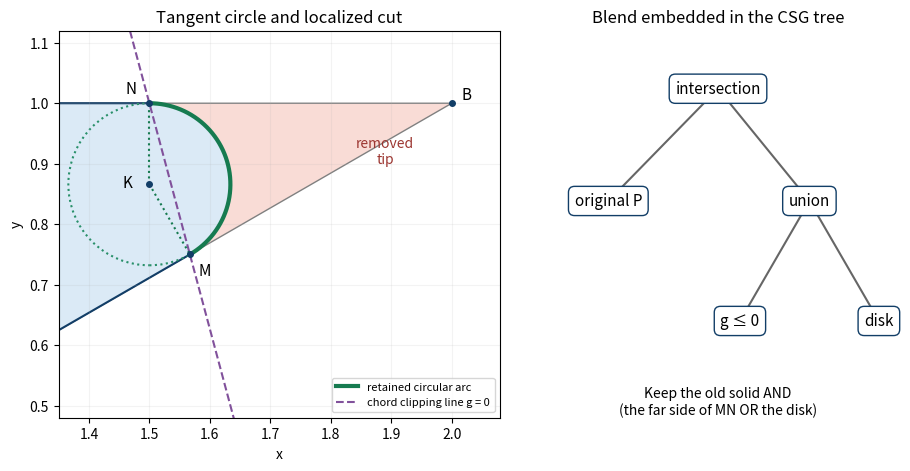

Source code (Python):
"""Oxford 2015 geometric modelling Q1: circular fillet and local CSG.

Run from any directory; writes geometric-modelling-2015-fillet.png there.
Tested with Python 3.14.4, NumPy 2.3.5, Matplotlib 3.10.7.
"""
import os
import tempfile
os.environ.setdefault('MPLCONFIGDIR', tempfile.mkdtemp(prefix='gmod-fillet-mpl-'))
import matplotlib
matplotlib.use('Agg')
import matplotlib.pyplot as plt
from matplotlib.patches import Polygon, Circle
import numpy as np

q = np.sqrt(3.)
A, B, C, D, EE, O = np.array([[2-q, 0], [2, 1], [1, 1], [1, 2], [0, 2], [0, 0]])
M = np.array([2-q/4, .75])
N = np.array([1.5, 1.])
K = np.array([1.5, q/2])
r = 1-q/2
theta = np.linspace(-np.pi/3, np.pi/2, 160)
arc = K+r*np.column_stack((np.cos(theta), np.sin(theta)))
fig, (ax, tree) = plt.subplots(1, 2, figsize=(9, 4.6), layout='constrained', gridspec_kw={'width_ratios':[1.35, 1]})
ax.add_patch(Polygon([A, B, C, D, EE, O], facecolor='#f9dcd6', edgecolor='.5', lw=1))
ax.add_patch(Polygon(np.vstack([A, M, arc, N, C, D, EE, O]), facecolor='#dbeaf6', edgecolor='#123e67', lw=1.5))
ax.add_patch(Circle(K, r, fill=False, edgecolor='#29906a', ls=':', lw=1.5))
ax.plot(*arc.T, color='#167b50', lw=3, zorder=5, label='retained circular arc')
x = np.linspace(1.35, 2.1, 100)
ax.plot(x, 1-(x-1.5)/(2-q), '--', color='#81519b', lw=1.5, label='chord clipping line g = 0')
for p in [M, N]:
    ax.plot([K[0], p[0]], [K[1], p[1]], ':', color='#167b50', lw=1.5)
for label, p, offset in [('M',M,(6,-15)),('N',N,(-17,7)),('K',K,(-19,-2)),('B',B,(7,3))]:
    ax.plot(*p, 'o', color='#123e67', ms=4, zorder=6)
    ax.annotate(label, p, xytext=offset, textcoords='offset points', fontsize=11, zorder=6)
ax.text(1.89, .9, 'removed\ntip', color='#9c3631', ha='center', fontsize=10)
ax.set(xlim=(1.35, 2.08), ylim=(.48, 1.12), xlabel='x', ylabel='y')
ax.set_aspect('equal')
ax.grid(alpha=.15)
ax.legend(loc='lower right', fontsize=8)
ax.set_title('Tangent circle and localized cut')

tree.set(xlim=(0,1), ylim=(0,1))
tree.axis('off')
nodes = {'root':(.5,.85),'original':(.2,.56),'union':(.75,.56),'halfplane':(.56,.25),'disk':(.94,.25)}
for a,b in [('root','original'),('root','union'),('union','halfplane'),('union','disk')]:
    pa,pb=nodes[a],nodes[b]
    tree.plot([pa[0],pb[0]],[pa[1],pb[1]], color='.4', zorder=1)
for name,text in [('root','intersection'),('original','original P'),('union','union'),('halfplane','g ≤ 0'),('disk','disk')]:
    tree.text(*nodes[name],text,ha='center',va='center',fontsize=11,
              bbox=dict(boxstyle='round,pad=.4',fc='white',ec='#123e67'),zorder=2)
tree.text(.5,.04,'Keep the old solid AND\n(the far side of MN OR the disk)',ha='center',va='center',fontsize=10)
tree.set_title('Blend embedded in the CSG tree')
fig.savefig('geometric-modelling-2015-fillet.png',dpi=125,facecolor='white',transparent=False)
plt.close(fig)
